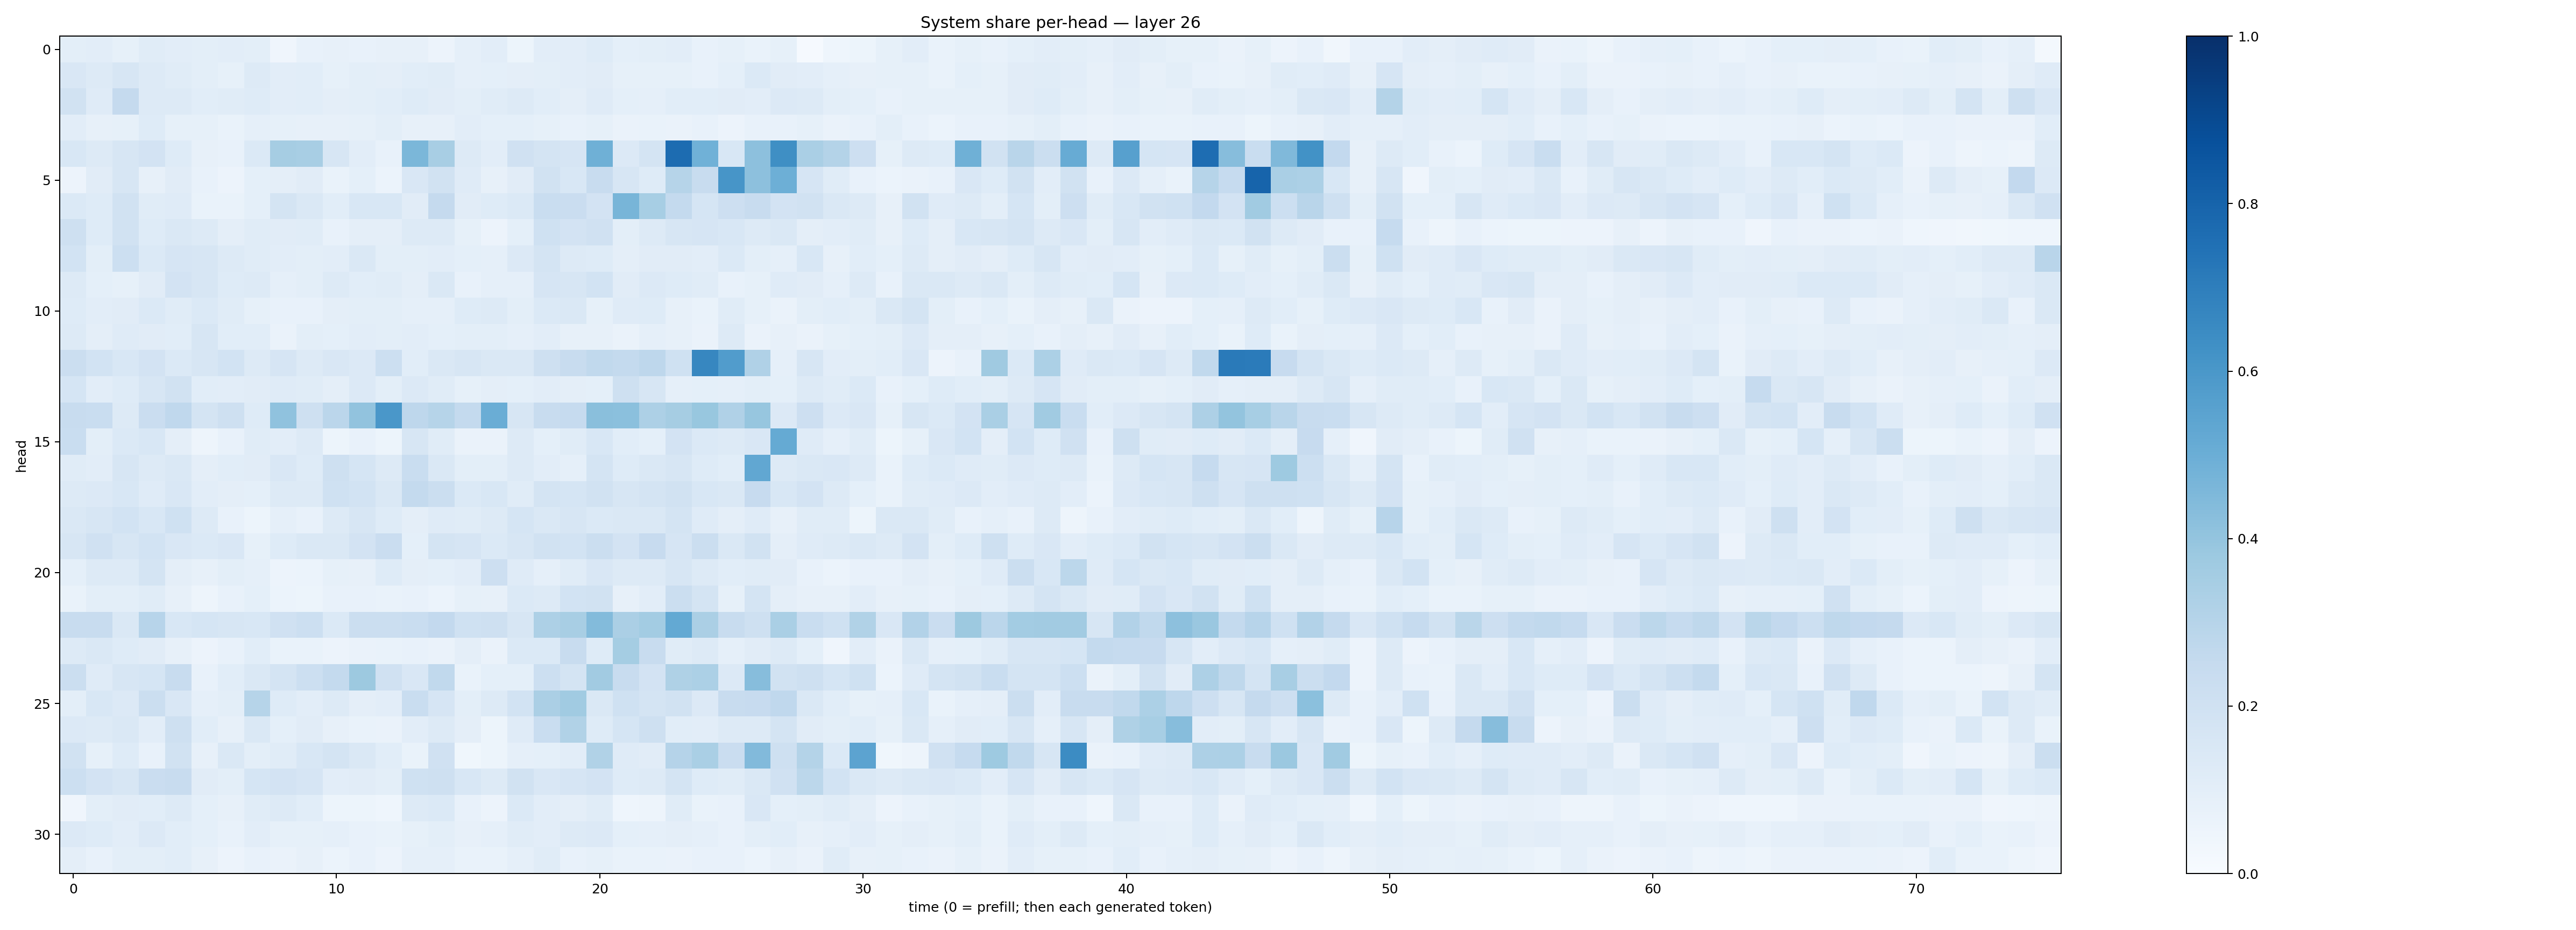

Source data for this figure (header and first rows):
0.099615574, 0.1046325, 0.08219883, 0.11477953, 0.10300352, 0.10149704, 0.10201475, 0.10105973, 0.04121421, 0.07583399, 0.080599934, 0.07238941, 0.08166244, 0.08017608, 0.058335397, 0.08610402, 0.1043759, 0.05304217, 0.10271876, 0.10397419, 0.12382468, 0.09174406, 0.100792296, 0.10307726
0.1508, 0.1296, 0.1569, 0.1326, 0.1143, 0.09784, 0.08485, 0.131, 0.1019, 0.1071, 0.08553, 0.09863, 0.09443, 0.1085, 0.1149, 0.08884, 0.09101, 0.09554, 0.09839, 0.1016, 0.1098, 0.08386, 0.08377, 0.0846
0.1924, 0.1206, 0.2536, 0.1309, 0.1313, 0.1089, 0.1149, 0.1245, 0.1033, 0.1061, 0.09377, 0.09875, 0.1093, 0.1243, 0.1119, 0.1002, 0.1151, 0.1328, 0.1058, 0.09536, 0.1174, 0.09032, 0.08983, 0.1065
0.1039, 0.07946, 0.0851, 0.1239, 0.0839, 0.08317, 0.06955, 0.08764, 0.08516, 0.07872, 0.08049, 0.08516, 0.09917, 0.08085, 0.08099, 0.1023, 0.09034, 0.09193, 0.08539, 0.07464, 0.08337, 0.06447, 0.0697, 0.06632
0.1531, 0.127, 0.157, 0.1824, 0.1218, 0.08029, 0.07721, 0.1393, 0.3509, 0.343, 0.1582, 0.1022, 0.07809, 0.4576, 0.3404, 0.1314, 0.104, 0.1982, 0.1789, 0.1662, 0.4904, 0.1353, 0.1778, 0.7676
0.05752, 0.1097, 0.158, 0.07839, 0.1128, 0.07162, 0.05784, 0.09151, 0.09461, 0.1117, 0.06924, 0.09, 0.05884, 0.1491, 0.1877, 0.1178, 0.07956, 0.1115, 0.194, 0.1534, 0.2355, 0.1635, 0.122, 0.2996
0.1393, 0.1225, 0.1901, 0.1147, 0.1204, 0.06897, 0.06732, 0.09281, 0.1735, 0.141, 0.1067, 0.1555, 0.1555, 0.1118, 0.2539, 0.1101, 0.1236, 0.1388, 0.2338, 0.2277, 0.182, 0.4676, 0.3475, 0.2561
0.2068, 0.1248, 0.1896, 0.1233, 0.1484, 0.1266, 0.09453, 0.1154, 0.113, 0.1141, 0.07068, 0.09641, 0.09696, 0.1258, 0.1304, 0.08344, 0.05645, 0.09197, 0.1992, 0.182, 0.1973, 0.1008, 0.1304, 0.1585
0.1869, 0.1009, 0.2159, 0.1386, 0.1665, 0.1588, 0.1282, 0.1159, 0.1033, 0.101, 0.1031, 0.1475, 0.09872, 0.1013, 0.1017, 0.09091, 0.08984, 0.1346, 0.1776, 0.1261, 0.1221, 0.09721, 0.1098, 0.1097
0.1266, 0.09215, 0.08234, 0.1117, 0.1804, 0.1585, 0.1233, 0.1311, 0.08738, 0.09826, 0.1291, 0.1092, 0.1156, 0.09388, 0.1446, 0.07636, 0.08709, 0.08754, 0.1668, 0.1605, 0.186, 0.1103, 0.136, 0.1245
0.1225, 0.1053, 0.11, 0.1369, 0.1162, 0.1373, 0.1148, 0.08308, 0.07766, 0.07453, 0.09763, 0.0988, 0.09805, 0.0887, 0.08754, 0.1241, 0.1311, 0.1014, 0.1382, 0.1463, 0.08246, 0.1208, 0.1232, 0.08053
0.1267, 0.09469, 0.1189, 0.1108, 0.1068, 0.1639, 0.1074, 0.1077, 0.06297, 0.1002, 0.09196, 0.1018, 0.09955, 0.1045, 0.09175, 0.1005, 0.09813, 0.08939, 0.1039, 0.08184, 0.07912, 0.0662, 0.08713, 0.0782
0.2189, 0.1866, 0.1538, 0.1812, 0.1398, 0.1582, 0.1864, 0.1251, 0.1667, 0.1295, 0.1514, 0.1355, 0.2184, 0.1069, 0.1438, 0.16, 0.1465, 0.1432, 0.2041, 0.2376, 0.2633, 0.256, 0.2741, 0.2014
0.1708, 0.1018, 0.1222, 0.1623, 0.1939, 0.1067, 0.1038, 0.113, 0.1186, 0.1144, 0.09748, 0.1352, 0.1015, 0.1346, 0.1155, 0.08478, 0.09752, 0.09271, 0.105, 0.09427, 0.09211, 0.2055, 0.164, 0.08662
0.2374, 0.2318, 0.1259, 0.2291, 0.2659, 0.1774, 0.2095, 0.1243, 0.409, 0.2103, 0.2847, 0.4059, 0.6002, 0.2744, 0.2976, 0.2569, 0.5012, 0.1564, 0.2385, 0.2462, 0.4223, 0.4216, 0.3255, 0.3487
0.233, 0.09887, 0.1406, 0.1541, 0.09624, 0.05069, 0.07324, 0.1145, 0.1019, 0.1319, 0.0527, 0.07529, 0.05219, 0.1617, 0.1155, 0.06638, 0.06557, 0.1302, 0.09001, 0.1162, 0.1557, 0.1077, 0.09198, 0.1827
0.1144, 0.1038, 0.1625, 0.132, 0.1439, 0.0951, 0.1069, 0.1131, 0.1507, 0.1213, 0.2103, 0.168, 0.1301, 0.2315, 0.1412, 0.09946, 0.09818, 0.1261, 0.1041, 0.08755, 0.1793, 0.1215, 0.1413, 0.1579
0.1308, 0.1334, 0.1558, 0.1196, 0.1503, 0.1041, 0.09493, 0.09135, 0.1278, 0.1323, 0.2027, 0.1842, 0.1436, 0.256, 0.2234, 0.1405, 0.1551, 0.1158, 0.1734, 0.1716, 0.1894, 0.157, 0.1739, 0.1888
0.1439, 0.1593, 0.1851, 0.1548, 0.2007, 0.1289, 0.07781, 0.05166, 0.08975, 0.07341, 0.1271, 0.1617, 0.1226, 0.09546, 0.1184, 0.1146, 0.1271, 0.1714, 0.1414, 0.1584, 0.1386, 0.1444, 0.1414, 0.1719
0.1582, 0.1963, 0.1591, 0.1838, 0.1487, 0.14, 0.1489, 0.08502, 0.1235, 0.1436, 0.1472, 0.1836, 0.2287, 0.09113, 0.1733, 0.1661, 0.1406, 0.164, 0.194, 0.1857, 0.2194, 0.1827, 0.2434, 0.1649
0.09171, 0.1261, 0.1319, 0.1772, 0.0944, 0.08036, 0.1008, 0.08897, 0.05827, 0.0599, 0.08259, 0.08042, 0.1218, 0.09441, 0.0924, 0.1019, 0.2144, 0.1194, 0.08905, 0.1147, 0.1499, 0.1281, 0.1264, 0.1603
0.06916, 0.09979, 0.09898, 0.116, 0.0789, 0.04955, 0.07045, 0.0932, 0.06018, 0.05423, 0.07808, 0.07688, 0.06703, 0.07118, 0.06046, 0.084, 0.07865, 0.1367, 0.1325, 0.1839, 0.1953, 0.08066, 0.1019, 0.2226
0.2398, 0.2411, 0.1423, 0.2944, 0.1561, 0.1704, 0.1607, 0.1528, 0.1956, 0.2179, 0.1368, 0.2218, 0.2229, 0.2326, 0.2592, 0.1992, 0.2097, 0.1615, 0.3245, 0.3414, 0.4379, 0.3345, 0.3563, 0.52
0.1253, 0.1466, 0.1229, 0.1131, 0.07846, 0.05763, 0.07503, 0.1087, 0.06871, 0.06946, 0.05718, 0.06414, 0.06962, 0.07207, 0.06618, 0.09746, 0.06584, 0.1373, 0.1403, 0.2368, 0.1214, 0.3522, 0.237, 0.1169
0.2264, 0.1198, 0.1602, 0.168, 0.2407, 0.07683, 0.1055, 0.1447, 0.1768, 0.2174, 0.255, 0.3786, 0.199, 0.1517, 0.2655, 0.06853, 0.09183, 0.09216, 0.216, 0.1748, 0.3613, 0.2419, 0.1807, 0.3238
0.09863, 0.1527, 0.1365, 0.2238, 0.1485, 0.08843, 0.09883, 0.2988, 0.124, 0.1016, 0.131, 0.09456, 0.1027, 0.2305, 0.1664, 0.101, 0.1272, 0.1842, 0.3327, 0.3655, 0.1472, 0.201, 0.1785, 0.1946
0.1341, 0.1321, 0.1443, 0.1023, 0.2051, 0.1066, 0.08175, 0.1483, 0.09003, 0.1101, 0.07998, 0.06915, 0.06517, 0.1046, 0.1309, 0.0961, 0.05181, 0.118, 0.2308, 0.3141, 0.1217, 0.1693, 0.2046, 0.1061
0.1901, 0.08272, 0.1238, 0.07615, 0.1919, 0.07979, 0.1467, 0.1007, 0.1161, 0.1558, 0.1765, 0.1446, 0.1056, 0.06744, 0.1987, 0.03827, 0.05177, 0.08766, 0.09067, 0.1054, 0.3128, 0.1198, 0.1108, 0.3019
0.2168, 0.1798, 0.1585, 0.2286, 0.2413, 0.1124, 0.1004, 0.1713, 0.1799, 0.1642, 0.1045, 0.1118, 0.1014, 0.2022, 0.2081, 0.1551, 0.125, 0.1943, 0.1491, 0.1652, 0.1818, 0.1248, 0.1266, 0.1746
0.03936, 0.09931, 0.1117, 0.1056, 0.1276, 0.09308, 0.08131, 0.1137, 0.1295, 0.1069, 0.05168, 0.05438, 0.04376, 0.1321, 0.1405, 0.07806, 0.05752, 0.1372, 0.1021, 0.0952, 0.1155, 0.04551, 0.0501, 0.1139
0.133, 0.1212, 0.1026, 0.134, 0.1077, 0.09126, 0.07753, 0.1032, 0.08506, 0.08581, 0.08867, 0.07069, 0.0679, 0.08445, 0.1004, 0.07862, 0.0862, 0.1149, 0.1022, 0.1275, 0.134, 0.09251, 0.08978, 0.09499
0.09659, 0.07347, 0.1, 0.09789, 0.1067, 0.0784, 0.05843, 0.07735, 0.06571, 0.08021, 0.05939, 0.07053, 0.05664, 0.08805, 0.08916, 0.06966, 0.06981, 0.08679, 0.1161, 0.07651, 0.08388, 0.06737, 0.06835, 0.06594
